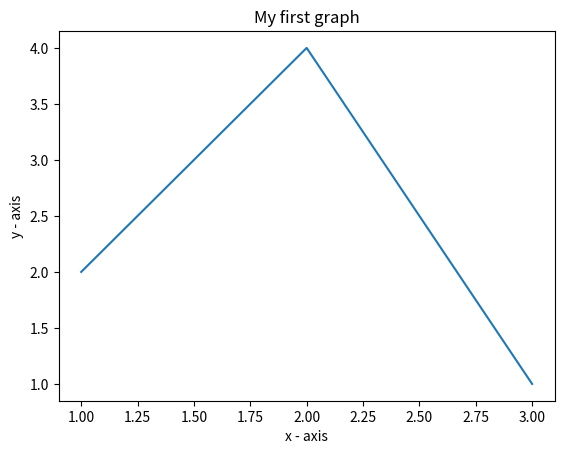

Generate this figure with matplotlib:
import matplotlib


import matplotlib.pyplot as plt

x = [1, 2, 3]
y = [2, 4, 1]

plt.plot(x, y)

plt.xlabel('x - axis')
plt.ylabel('y - axis')

plt.title('My first graph')

plt.show()